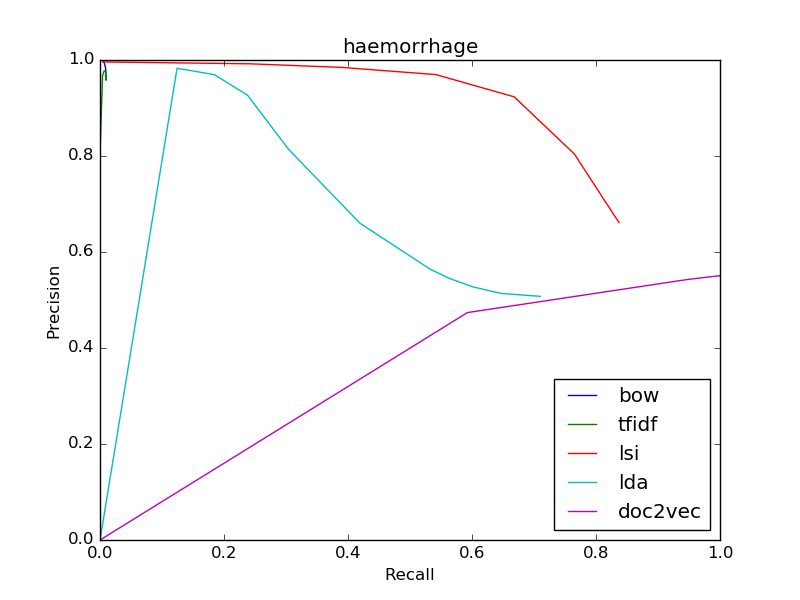

The table this chart was drawn from, first rows:
bow
0.9586, 0.01
0.9586, 0.01
0.9584, 0.009949
0.9831, 0.009051
0.9949, 0.006685
1.0, 0.003921
1.0, 3.454649094018275e-05
0, 0.0
0, 0.0
0, 0.0
0, 0.0
tfidf
0.9586, 0.01
0.9586, 0.01
0.96, 0.009949
0.9764, 0.00931
0.9776, 0.006788
0.9676, 0.004128
0.8182, 0.0003109
1.0, 1.7273245470091375e-05
0, 0.0
0, 0.0
0, 0.0
lsi
0.6613, 0.8374
0.6613, 0.8374
0.6759, 0.8295
0.6912, 0.8222
0.7061, 0.8142
0.7221, 0.8065
0.8041, 0.7652
0.9233, 0.668
0.9696, 0.5417
0.9846, 0.3895
0.9921, 0.2423
lda
0.5077, 0.7101
0.5077, 0.7101
0.5137, 0.6471
0.5272, 0.6018
0.5446, 0.5643
0.5641, 0.5325
0.6599, 0.4193
0.8136, 0.3044
0.9267, 0.2379
0.9694, 0.1845
0.9828, 0.1243
doc2vec
0.5506, 1.0
0.5506, 1.0
0.5506, 1.0
0.5506, 1.0
0.5506, 1.0
0.5506, 1.0
0.5506, 1
0.5506, 0.9995
0.55, 0.995
0.5425, 0.9464
0.4738, 0.5926
